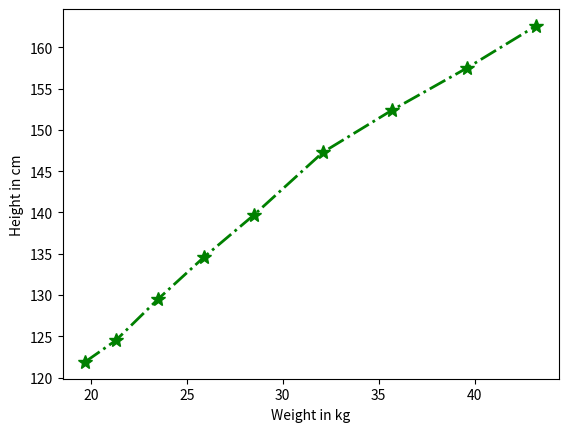

The matplotlib source for this figure:
import matplotlib.pyplot as plt
import pandas as pd

# data copied from my textbook
height = [121.9,124.5,129.5,134.6,139.7,147.3,
152.4,157.5,162.6]
weight= [19.7,21.3,23.5,25.9,28.5,32.1,35.7,39.6,
43.2]

df = pd.DataFrame({
			"height": height,
			"weight": weight
		})


plt.xlabel('Weight in kg')
plt.ylabel('Height in cm')

plt.plot(df.weight, df.height, marker="*", markersize=10, color="green", linewidth=2, linestyle='dashdot')

plt.show()
